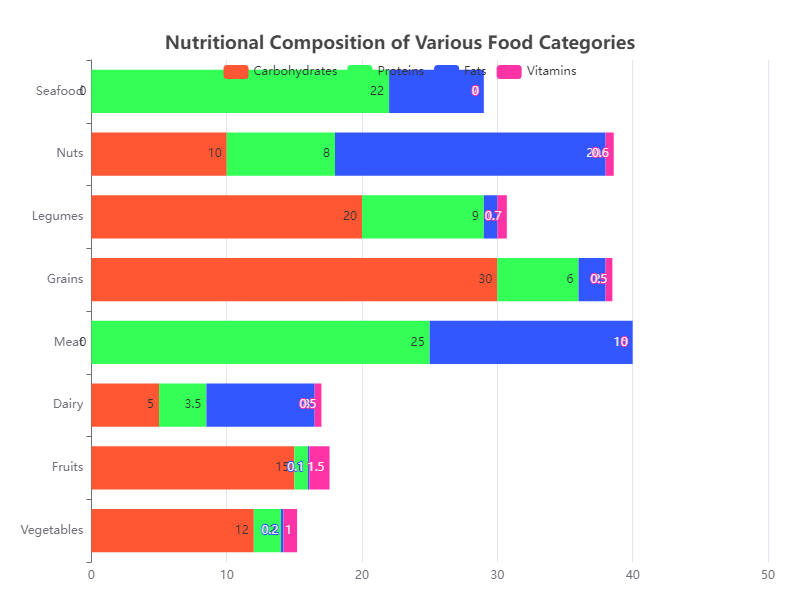

Data behind this chart, as committed beside it:
Category, Carbohydrates, Proteins, Fats, Vitamins
Vegetables, 12, 2, 0.2, 1
Fruits, 15, 1, 0.1, 1.5
Dairy, 5, 3.5, 8, 0.5
Meat, 0, 25, 15, 0
Grains, 30, 6, 2, 0.5
Legumes, 20, 9, 1, 0.7
Nuts, 10, 8, 20, 0.6
Seafood, 0, 22, 7, 0
